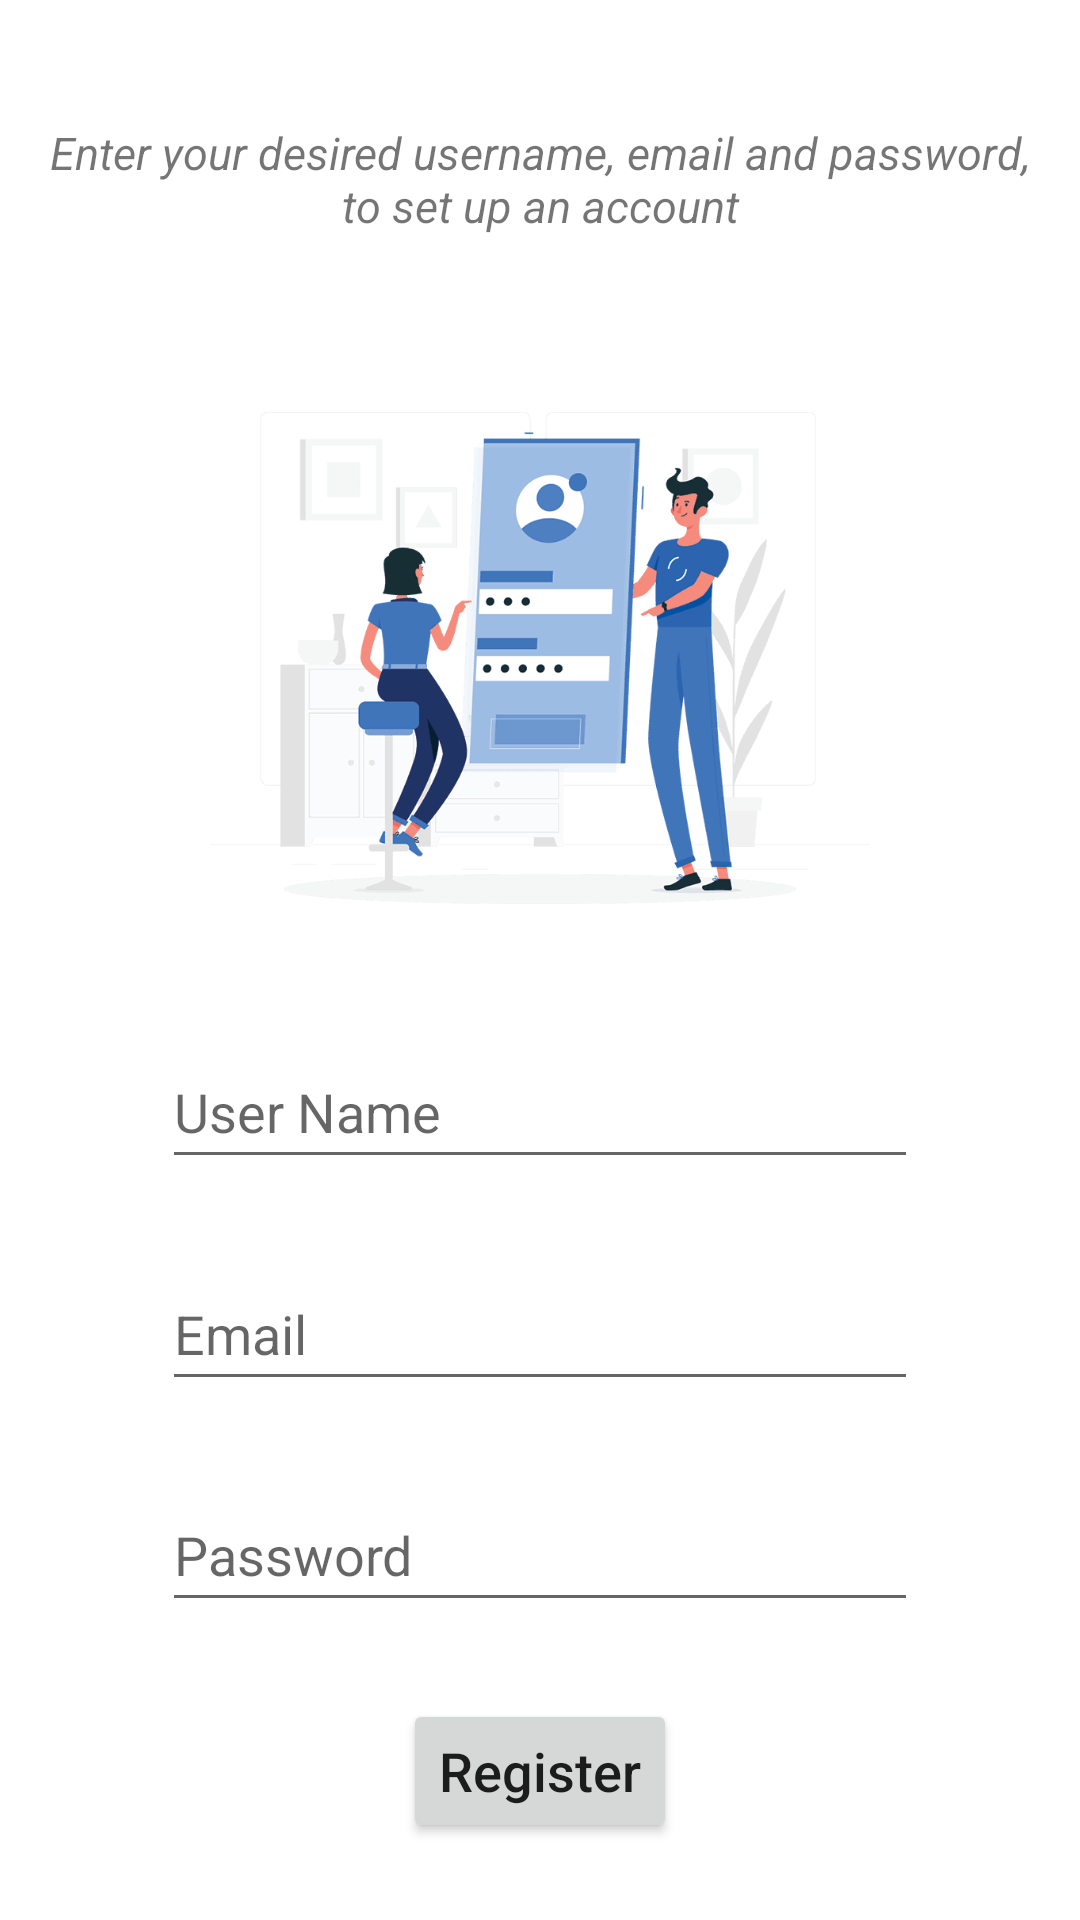

Here is an Android app screen rendered from its layout file. Give the layout XML and the strings, colors and styles it references.
<!-- AndroidManifest.xml: application theme Theme.NUMAD22Fa_Team51_Project -->
<!-- res/layout/activity_sign_up.xml -->
<?xml version="1.0" encoding="utf-8"?>
<androidx.constraintlayout.widget.ConstraintLayout xmlns:android="http://schemas.android.com/apk/res/android"
    xmlns:app="http://schemas.android.com/apk/res-auto"
    xmlns:tools="http://schemas.android.com/tools"
    android:layout_width="match_parent"
    android:layout_height="match_parent"
    tools:context=".SignUpActivity"
    tools:layout_editor_absoluteX="0dp"
    tools:layout_editor_absoluteY="14dp">

    <TextView
        android:id="@+id/sign_up_helper_text_view"
        android:layout_width="match_parent"
        android:layout_height="wrap_content"
        android:gravity="center"
        android:layout_margin="15dp"
        android:text="@string/sign_up_helper_text"
        android:textSize="15sp"
        android:textStyle="italic"
        app:layout_constraintBottom_toTopOf="@+id/task_tracker_login_img_view"
        app:layout_constraintEnd_toEndOf="parent"
        app:layout_constraintHorizontal_bias="0.5"
        app:layout_constraintStart_toStartOf="parent"
        app:layout_constraintTop_toTopOf="parent" />

    <ImageView
        android:id="@+id/task_tracker_login_img_view"
        android:layout_width="220dp"
        android:layout_height="200dp"
        android:contentDescription="@string/login_board_illustration"
        app:layout_constraintBottom_toTopOf="@+id/user_name_register_edit_text"
        app:layout_constraintEnd_toEndOf="parent"
        app:layout_constraintHorizontal_bias="0.5"
        app:layout_constraintStart_toStartOf="parent"
        app:layout_constraintTop_toBottomOf="@+id/sign_up_helper_text_view"
        app:srcCompat="@drawable/task_tracker_login_img" />

    <EditText
        android:id="@+id/user_name_register_edit_text"
        android:layout_width="wrap_content"
        android:layout_height="wrap_content"
        android:autofillHints="username"
        android:ems="12"
        android:hint="@string/username"
        android:inputType="textEmailAddress"
        android:minHeight="48dp"
        app:layout_constraintBottom_toTopOf="@+id/email_id_register_edit_text"
        app:layout_constraintEnd_toEndOf="parent"
        app:layout_constraintHorizontal_bias="0.5"
        app:layout_constraintStart_toStartOf="parent"
        app:layout_constraintTop_toBottomOf="@+id/task_tracker_login_img_view"
        tools:ignore="TextContrastCheck" />

    <EditText
        android:id="@+id/password_register_edit_text"
        android:layout_width="wrap_content"
        android:layout_height="wrap_content"
        android:autofillHints="password"
        android:ems="12"
        android:hint="@string/password"
        android:inputType="textPassword"
        android:minHeight="48dp"
        app:layout_constraintBottom_toTopOf="@+id/register_button"
        app:layout_constraintEnd_toEndOf="parent"
        app:layout_constraintHorizontal_bias="0.5"
        app:layout_constraintStart_toStartOf="parent"
        app:layout_constraintTop_toBottomOf="@+id/email_id_register_edit_text"
        tools:ignore="TextContrastCheck" />

    <EditText
        android:id="@+id/email_id_register_edit_text"
        android:layout_width="wrap_content"
        android:layout_height="wrap_content"
        android:autofillHints="emailAddress"
        android:ems="12"
        android:hint="@string/email"
        android:inputType="textEmailAddress"
        android:minHeight="48dp"
        app:layout_constraintBottom_toTopOf="@+id/password_register_edit_text"
        app:layout_constraintEnd_toEndOf="parent"
        app:layout_constraintHorizontal_bias="0.5"
        app:layout_constraintStart_toStartOf="parent"
        app:layout_constraintTop_toBottomOf="@+id/user_name_register_edit_text" />

    <Button
        android:id="@+id/register_button"
        android:layout_width="wrap_content"
        android:layout_height="wrap_content"
        android:onClick="registerFlow"
        android:text="@string/register"
        android:textAllCaps="false"
        android:textSize="18sp"
        app:layout_constraintBottom_toBottomOf="parent"
        app:layout_constraintEnd_toEndOf="parent"
        app:layout_constraintHorizontal_bias="0.5"
        app:layout_constraintStart_toStartOf="parent"
        app:layout_constraintTop_toBottomOf="@+id/password_register_edit_text"
        tools:ignore="TextContrastCheck" />

</androidx.constraintlayout.widget.ConstraintLayout>
<!-- resources referenced by this layout -->
<resources>
  <!-- drawable task_tracker_login_img: png bitmap (drawable, 32271 bytes) -->
  <string name="email">Email</string>
  <string name="login_board_illustration">login board illustration</string>
  <string name="password">Password</string>
  <string name="register">Register</string>
  <string name="sign_up_helper_text">Enter your desired username, email and password, to set up an account</string>
  <string name="username">User Name</string>
  <style name="Theme.NUMAD22Fa_Team51_Project" parent="Theme.MaterialComponents.DayNight.DarkActionBar">
          
          <item name="colorPrimary">@android:color/holo_green_light</item>
          <item name="colorPrimaryVariant">@android:color/holo_green_dark</item>
  
  
          <item name="colorOnPrimary">@color/white</item>
          
          <item name="colorSecondary">#FFE033</item>
          <item name="colorSecondaryVariant">#FFC770</item>
  
  
          <item name="colorOnSecondary">@color/black</item>
          
          <item name="android:statusBarColor" tools:targetApi="l">?attr/colorPrimaryVariant</item>
          
      </style>
  <color name="white">#FFFFFFFF</color>
  <color name="black">#FF000000</color>
</resources>
